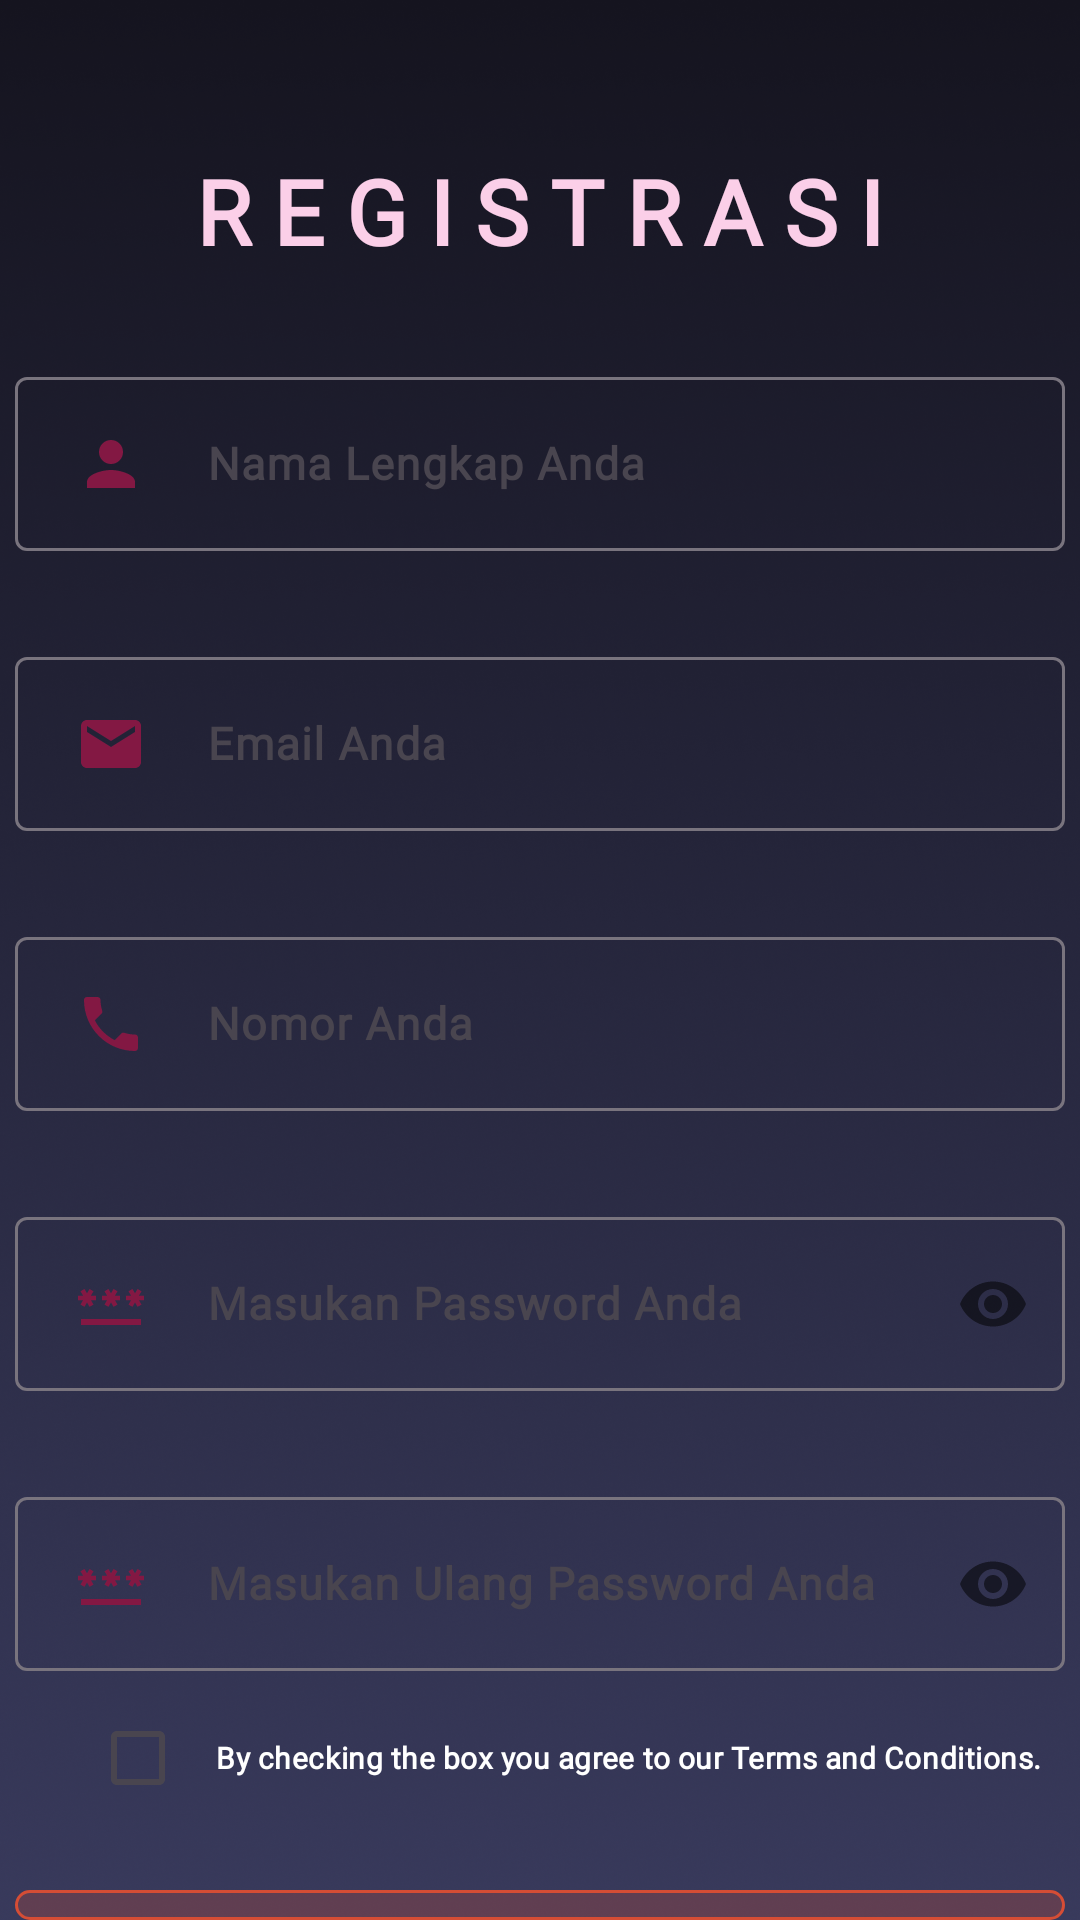

This screen was rendered from an Android layout file. Write that file and the resources it references.
<!-- AndroidManifest.xml: application theme Theme.UAS_Movie -->
<!-- res/layout/fragment_register.xml -->
<?xml version="1.0" encoding="utf-8"?>
<RelativeLayout xmlns:android="http://schemas.android.com/apk/res/android"
    xmlns:app="http://schemas.android.com/apk/res-auto"
    xmlns:tools="http://schemas.android.com/tools"
    android:layout_width="match_parent"
    android:layout_height="match_parent"
    android:background="@drawable/login_img"
    tools:context=".FragmentRegister">

    
    <TextView
        android:id="@+id/register"
        android:layout_width="wrap_content"
        android:layout_height="wrap_content"
        android:fontFamily="@font/lato_bold"
        android:text="R E G I S T R A S I"
        android:layout_centerHorizontal="true"
        android:textSize="30sp"
        android:textStyle="bold"
        android:textColor="@color/redpink"
        android:layout_marginTop="50dp" />

    
    <com.google.android.material.textfield.TextInputLayout
        android:id="@+id/usernameTextInputLayout"
        android:layout_width="350dp"
        android:layout_height="wrap_content"
        android:layout_below="@+id/register"
        android:layout_centerHorizontal="true"
        android:layout_marginTop="30dp">

        <com.google.android.material.textfield.TextInputEditText
            android:id="@+id/username"
            android:layout_width="match_parent"
            android:layout_height="wrap_content"
            android:textColor="@color/white"
            android:fontFamily="@font/lato_regular"
            android:drawableStart="@drawable/baseline_person_24"
            android:hint="Nama Lengkap Anda"
            android:paddingLeft="20dp"
            android:drawablePadding="20dp"
            android:textSize="15sp"
            android:inputType="textEmailAddress"
            android:textStyle="bold"
            android:textColorHint="#FFFFFF" />
    </com.google.android.material.textfield.TextInputLayout>

    
    <com.google.android.material.textfield.TextInputLayout
        android:id="@+id/emailTextInputLayout"
        android:layout_width="350dp"
        android:layout_height="wrap_content"
        android:layout_below="@+id/usernameTextInputLayout"
        android:layout_centerHorizontal="true"
        android:layout_marginTop="30dp">

        <com.google.android.material.textfield.TextInputEditText
            android:id="@+id/email"
            android:layout_width="match_parent"
            android:layout_height="wrap_content"
            android:textColor="@color/white"
            android:fontFamily="@font/lato_regular"
            android:drawableStart="@drawable/baseline_email_24"
            android:hint="Email Anda"
            android:paddingLeft="20dp"
            android:drawablePadding="20dp"
            android:textSize="15sp"
            android:inputType="textEmailAddress"
            android:textStyle="bold"
            android:textColorHint="#FFFFFF" />
    </com.google.android.material.textfield.TextInputLayout>

    
    <com.google.android.material.textfield.TextInputLayout
        android:id="@+id/nomorTeleponTextInputLayout"
        android:layout_width="350dp"
        android:layout_height="wrap_content"
        android:layout_below="@+id/emailTextInputLayout"
        android:layout_centerHorizontal="true"
        android:layout_marginTop="30dp">

        <com.google.android.material.textfield.TextInputEditText
            android:id="@+id/nomor"
            android:layout_width="match_parent"
            android:layout_height="wrap_content"
            android:textColor="@color/white"
            android:fontFamily="@font/lato_regular"
            android:drawableStart="@drawable/baseline_local_phone_24"
            android:hint="Nomor Anda"
            android:paddingLeft="20dp"
            android:drawablePadding="20dp"
            android:textSize="15sp"
            android:inputType="phone"
            android:textStyle="bold"
            android:textColorHint="#FFFFFF" />
    </com.google.android.material.textfield.TextInputLayout>

    
    <com.google.android.material.textfield.TextInputLayout
        android:id="@+id/passwordAkunTextInputLayout"
        android:layout_width="350dp"
        android:layout_height="wrap_content"
        android:layout_below="@+id/nomorTeleponTextInputLayout"
        android:layout_centerHorizontal="true"
        android:layout_marginTop="30dp"
        app:passwordToggleEnabled="true">

        <com.google.android.material.textfield.TextInputEditText
            android:id="@+id/password_akun"
            android:layout_width="match_parent"
            android:layout_height="wrap_content"
            android:textColor="@color/white"
            android:fontFamily="@font/lato_regular"
            android:drawableStart="@drawable/baseline_password_24"
            android:hint="Masukan Password Anda"
            android:paddingLeft="20dp"
            android:drawablePadding="20dp"
            android:textSize="15sp"
            android:inputType="textPassword"
            android:textStyle="bold"
            android:textColorHint="#FFFFFF" />
    </com.google.android.material.textfield.TextInputLayout>

    
    <com.google.android.material.textfield.TextInputLayout
        android:id="@+id/passwordUlangTextInputLayout"
        android:layout_width="350dp"
        android:layout_height="wrap_content"
        android:layout_below="@+id/passwordAkunTextInputLayout"
        android:layout_centerHorizontal="true"
        android:layout_marginTop="30dp"
        app:passwordToggleEnabled="true">

        <com.google.android.material.textfield.TextInputEditText
            android:id="@+id/password_ulang"
            android:layout_width="match_parent"
            android:layout_height="wrap_content"
            android:textColor="@color/white"
            android:fontFamily="@font/lato_regular"
            android:drawableStart="@drawable/baseline_password_24"
            android:hint="Masukan Ulang Password Anda"
            android:paddingLeft="20dp"
            android:drawablePadding="20dp"
            android:textSize="15sp"
            android:inputType="textPassword"
            android:textStyle="bold"
            android:textColorHint="#FFFFFF" />
    </com.google.android.material.textfield.TextInputLayout>

    
    <CheckBox
        android:id="@+id/checkbox_remember"
        android:layout_width="wrap_content"
        android:layout_height="wrap_content"
        android:layout_below="@+id/passwordUlangTextInputLayout"
        android:fontFamily="@font/lato_bold"
        android:paddingLeft="10dp"
        android:layout_marginTop="5dp"
        android:layout_marginLeft="30dp"
        android:text="By checking the box you agree to our Terms and Conditions."
        android:textSize="10sp"
        android:textStyle="bold"
        android:textColor="@color/white" />

    
    <Button
        android:id="@+id/button_register"
        android:layout_width="350dp"
        android:layout_height="50dp"
        android:text="R E G I S T E R"
        android:fontFamily="@font/lato_bold"
        android:layout_centerHorizontal="true"
        android:background="@drawable/round_opacity"
        android:layout_below="@+id/checkbox_remember"
        android:layout_marginTop="20dp"
        android:textSize="20sp"
        android:backgroundTint="#D54D35"
        tools:ignore="RtHardcoded" />

    
    <TextView
        android:id="@+id/registrasi"
        android:layout_width="wrap_content"
        android:layout_height="wrap_content"
        android:layout_centerHorizontal="true"
        android:layout_below="@+id/button_register"
        android:text="Already Have an Account? Login"
        android:textSize="12sp"
        android:fontFamily="@font/lato_bold"
        android:textStyle="bold"
        android:layout_marginTop="10dp"
        android:textColor="@color/white" />
</RelativeLayout>
<!-- resources referenced by this layout -->
<resources>
  <color name="redpink">#FBCFE8</color>
  <color name="white">#FFFFFFFF</color>
  <!-- drawable baseline_email_24 (drawable) -->
  <vector android:height="24dp" android:tint="#831843"
      android:viewportHeight="24" android:viewportWidth="24"
      android:width="24dp" xmlns:android="http://schemas.android.com/apk/res/android">
      <path android:fillColor="@android:color/white" android:pathData="M20,4L4,4c-1.1,0 -1.99,0.9 -1.99,2L2,18c0,1.1 0.9,2 2,2h16c1.1,0 2,-0.9 2,-2L22,6c0,-1.1 -0.9,-2 -2,-2zM20,8l-8,5 -8,-5L4,6l8,5 8,-5v2z"/>
  </vector>
  <!-- drawable baseline_local_phone_24 (drawable) -->
  <vector android:height="24dp" android:tint="#831843"
      android:viewportHeight="24" android:viewportWidth="24"
      android:width="24dp" xmlns:android="http://schemas.android.com/apk/res/android">
      <path android:fillColor="@android:color/white" android:pathData="M6.62,10.79c1.44,2.83 3.76,5.14 6.59,6.59l2.2,-2.2c0.27,-0.27 0.67,-0.36 1.02,-0.24 1.12,0.37 2.33,0.57 3.57,0.57 0.55,0 1,0.45 1,1V20c0,0.55 -0.45,1 -1,1 -9.39,0 -17,-7.61 -17,-17 0,-0.55 0.45,-1 1,-1h3.5c0.55,0 1,0.45 1,1 0,1.25 0.2,2.45 0.57,3.57 0.11,0.35 0.03,0.74 -0.25,1.02l-2.2,2.2z"/>
  </vector>
  <!-- drawable baseline_password_24 (drawable) -->
  <vector android:height="24dp" android:tint="#831843"
      android:viewportHeight="24" android:viewportWidth="24"
      android:width="24dp" xmlns:android="http://schemas.android.com/apk/res/android">
      <path android:fillColor="@android:color/white" android:pathData="M2,17h20v2H2V17zM3.15,12.95L4,11.47l0.85,1.48l1.3,-0.75L5.3,10.72H7v-1.5H5.3l0.85,-1.47L4.85,7L4,8.47L3.15,7l-1.3,0.75L2.7,9.22H1v1.5h1.7L1.85,12.2L3.15,12.95zM9.85,12.2l1.3,0.75L12,11.47l0.85,1.48l1.3,-0.75l-0.85,-1.48H15v-1.5h-1.7l0.85,-1.47L12.85,7L12,8.47L11.15,7l-1.3,0.75l0.85,1.47H9v1.5h1.7L9.85,12.2zM23,9.22h-1.7l0.85,-1.47L20.85,7L20,8.47L19.15,7l-1.3,0.75l0.85,1.47H17v1.5h1.7l-0.85,1.48l1.3,0.75L20,11.47l0.85,1.48l1.3,-0.75l-0.85,-1.48H23V9.22z"/>
  </vector>
  <!-- drawable baseline_person_24 (drawable) -->
  <vector android:height="24dp" android:tint="#831843"
      android:viewportHeight="24" android:viewportWidth="24"
      android:width="24dp" xmlns:android="http://schemas.android.com/apk/res/android">
      <path android:fillColor="@android:color/white" android:pathData="M12,12c2.21,0 4,-1.79 4,-4s-1.79,-4 -4,-4 -4,1.79 -4,4 1.79,4 4,4zM12,14c-2.67,0 -8,1.34 -8,4v2h16v-2c0,-2.66 -5.33,-4 -8,-4z"/>
  </vector>
  <!-- drawable login_img: png bitmap (drawable, 564029 bytes) -->
  <!-- drawable round_opacity (drawable) -->
  <?xml version="1.0" encoding="utf-8"?>
  <shape xmlns:android="http://schemas.android.com/apk/res/android">
      <solid android:color="#40000000" /> 
      <corners android:radius="30dp" />
      <stroke
          android:width="1dip"
          android:color="#FFFFFF"/>
      <padding
          android:left="10dp"
          android:top="10dp"
          android:right="10dp"
          android:bottom="10dp"
          />
  </shape>
  <style name="Theme.UAS_Movie" parent="Base.Theme.UAS_Movie" />
  <style name="Base.Theme.UAS_Movie" parent="Theme.Material3.DayNight.NoActionBar">
          
          
      </style>
</resources>
